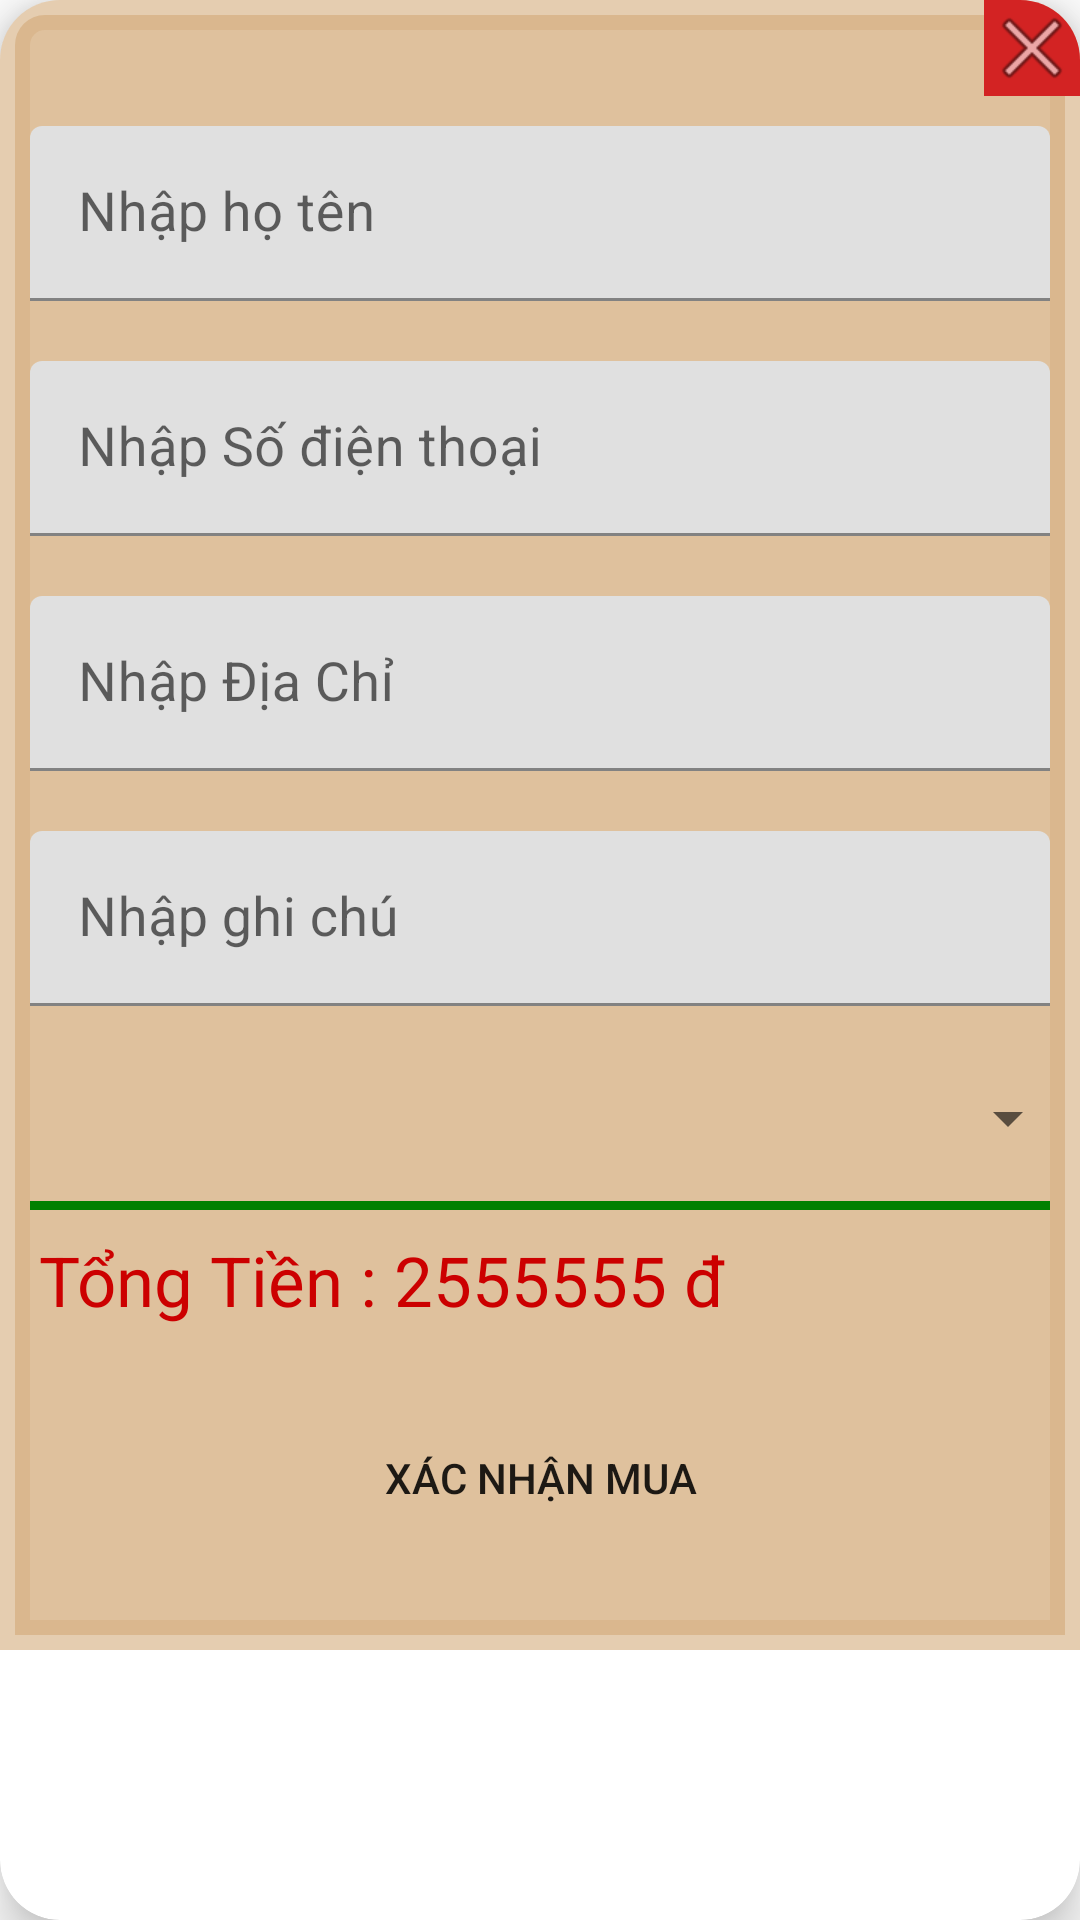

Android layout source for this screen:
<!-- AndroidManifest.xml: application theme AppTheme -->
<!-- res/layout/dialog_thanhtoan.xml -->
<?xml version="1.0" encoding="utf-8"?>
<androidx.cardview.widget.CardView xmlns:android="http://schemas.android.com/apk/res/android"
    xmlns:app="http://schemas.android.com/apk/res-auto"
    android:layout_width="match_parent"
    android:layout_height="wrap_content"
    android:orientation="vertical"
    app:cardCornerRadius="20dp"
    app:cardElevation="10dp">

    <LinearLayout
        android:layout_width="match_parent"
        android:layout_height="550dp"
        android:background="@drawable/bg_dialog_thanhtoan"
        android:backgroundTint="#CED8B386"
        android:orientation="vertical">

        <ImageView
            android:id="@+id/cancel"
            android:layout_width="32dp"
            android:layout_height="32dp"
            android:layout_gravity="end"
            android:background="#D32323"
            android:src="@android:drawable/ic_menu_close_clear_cancel" />

        <com.google.android.material.textfield.TextInputLayout
            android:layout_width="match_parent"
            android:layout_height="wrap_content"
            android:layout_margin="10dp">


            <EditText
                android:id="@+id/edithoten"
                android:layout_width="match_parent"
                android:layout_height="wrap_content"
                android:background="@drawable/button"
                android:hint="Nhập họ tên"
                android:textSize="18dp" />
        </com.google.android.material.textfield.TextInputLayout>

        <com.google.android.material.textfield.TextInputLayout
            android:layout_width="match_parent"
            android:layout_height="wrap_content"
            android:layout_margin="10dp">

            <EditText
                android:id="@+id/editsdt"
                android:layout_width="match_parent"
                android:layout_height="wrap_content"
                android:background="@drawable/button"
                android:hint="Nhập Số điện thoại"
                android:inputType="number"
                android:textSize="18dp" />
        </com.google.android.material.textfield.TextInputLayout>

        <com.google.android.material.textfield.TextInputLayout
            android:layout_width="match_parent"
            android:layout_height="wrap_content"
            android:layout_margin="10dp">

            <EditText
                android:id="@+id/editdiachi"
                android:layout_width="match_parent"
                android:layout_height="wrap_content"
                android:background="@drawable/button"
                android:hint="Nhập Địa Chỉ"
                android:textSize="18dp" />
        </com.google.android.material.textfield.TextInputLayout>

        <com.google.android.material.textfield.TextInputLayout
            android:layout_width="match_parent"
            android:layout_height="wrap_content"
            android:layout_margin="10dp">

            <EditText
                android:id="@+id/editghichu"
                android:layout_width="match_parent"
                android:layout_height="wrap_content"
                android:background="@drawable/button"
                android:hint="Nhập ghi chú "
                android:textSize="18dp" />
        </com.google.android.material.textfield.TextInputLayout>

        <Spinner
            android:id="@+id/spinerphguongthuc"

            android:layout_width="match_parent"
            android:layout_height="55dp"
            android:layout_margin="0dp" />

        <View
            android:layout_width="match_parent"
            android:layout_height="3dp"
            android:layout_marginLeft="10dp"
            android:layout_marginRight="10dp"
            android:background="#008000" />

        <TextView
            android:id="@+id/txttongtien"
            android:layout_width="match_parent"
            android:layout_height="wrap_content"
            android:layout_marginLeft="5dp"
            android:layout_marginRight="5dp"
            android:padding="8dp"
            android:text="Tổng Tiền : 2555555 đ "
            android:textColor="@android:color/holo_red_dark"
            android:textSize="23sp" />

        <Button
            android:id="@+id/btnxacnhan"
            android:layout_width="match_parent"
            android:layout_height="55dp"
            android:layout_marginLeft="50dp"
            android:layout_marginTop="15dp"
            android:layout_marginRight="50dp"
            android:layout_marginBottom="15dp"
            android:background="@drawable/button_selector"
            android:text="Xác nhận mua" />
    </LinearLayout>

</androidx.cardview.widget.CardView>
<!-- resources referenced by this layout -->
<resources>
  <!-- drawable bg_dialog_thanhtoan (drawable) -->
  <?xml version="1.0" encoding="utf-8"?>
  <shape xmlns:android="http://schemas.android.com/apk/res/android">
  
      <corners
          android:topRightRadius="10dp"
          android:topLeftRadius="10dp"/>
      <stroke
          android:color="#CEE89C3E"
          android:width="10dp"
          />
  </shape>
  <style name="AppTheme" parent="Theme.MaterialComponents.DayNight.NoActionBar">
          
          <item name="colorPrimary">#CEE89C3E</item>
          <item name="colorPrimaryVariant">@color/purple_700</item>
          <item name="colorOnPrimary">@color/white</item>
          
          <item name="colorSecondary">#CEE89C3E</item>
          <item name="colorSecondaryVariant">@color/teal_700</item>
          <item name="colorOnSecondary">@color/black</item>
          
          <item name="android:statusBarColor" tools:targetApi="l">?attr/colorPrimaryVariant</item>
          
      </style>
  <color name="purple_700">#008000</color>
  <color name="white">#FFFFFFFF</color>
  <color name="teal_700">#FF018786</color>
  <color name="black">#FF000000</color>
</resources>
